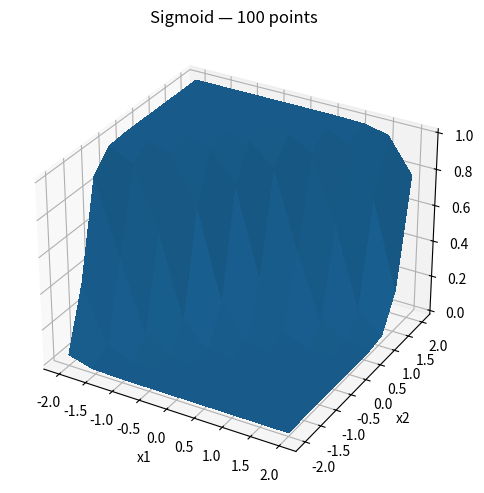
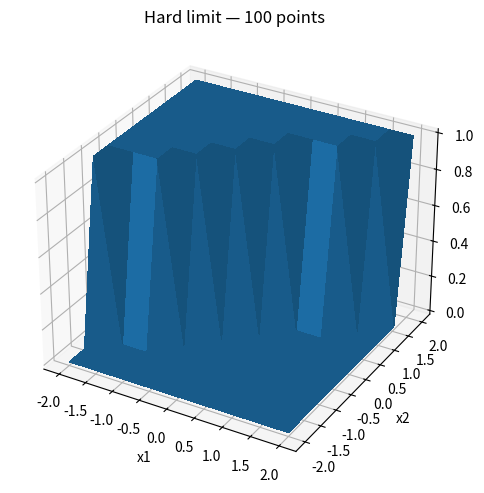
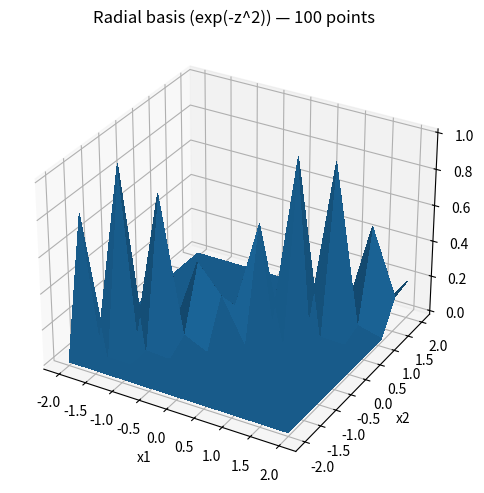
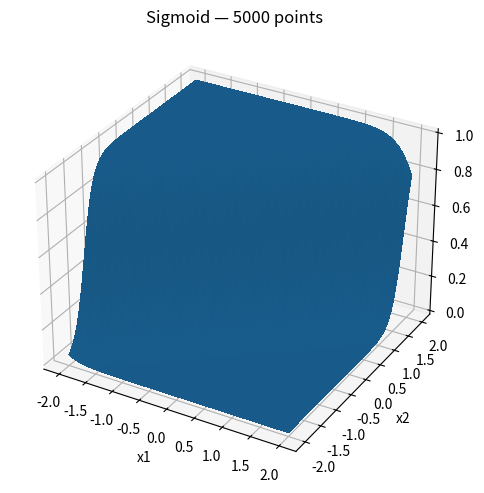
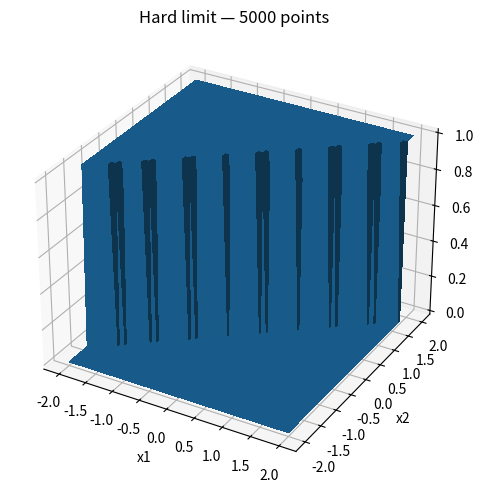
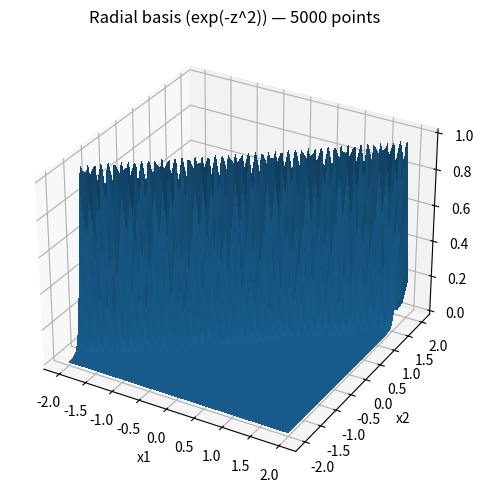
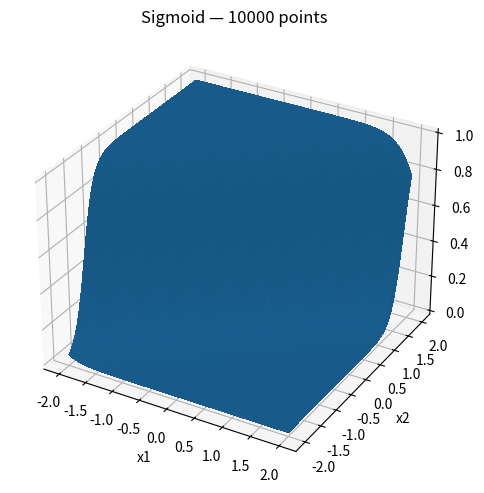
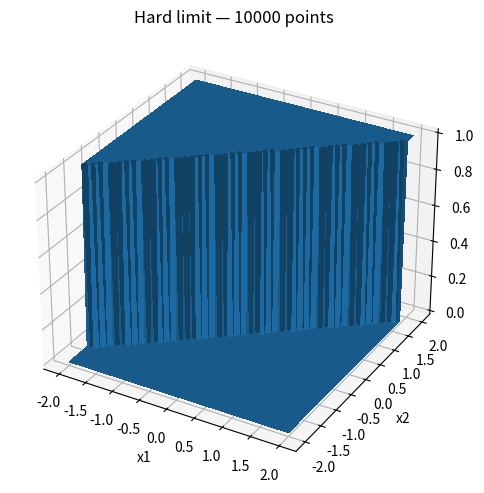
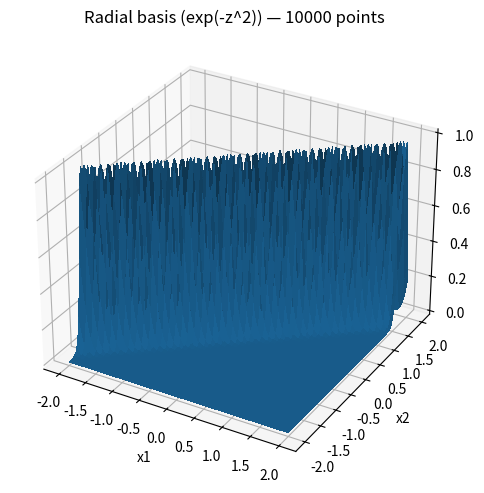

Generate these figures, in order, with matplotlib:
"""
Perceptron output surfaces for different activations and sample sizes.

Model:
    y = σ(z),  where z = -4.79*x1 + 5.90*x2 - 0.93

Activations:
    (a) Sigmoid:      σ(z) = 1 / (1 + exp(-z))
    (b) Hard limit:   σ(z) = 1[z >= 0]
    (c) RBF (Gaussian on z): σ(z) = exp(-z^2)

This script generates 9 figures total (3 activations × 3 sample sizes).
Figures are shown on screen and saved under ./perceptron_surfaces/.
"""

from pathlib import Path
import numpy as np
import matplotlib.pyplot as plt

# --- Domain
XMIN, XMAX = -2.0,  2.0
YMIN, YMAX = -2.0,  2.0

# --- Linear pre-activation
def z_fn(x1, x2):
    return -4.79 * x1 + 5.90 * x2 - 0.93

# --- Activations
def sigmoid(z):
    return 1.0 / (1.0 + np.exp(-z))

def hard_limit(z):
    return (z >= 0).astype(float)

def rbf_gaussian(z):
    # Assumption for "radial basis function" with scalar input: Gaussian φ(z) = exp(-z^2)
    return np.exp(-(z**2))

# --- Build a grid with (approximately) the requested number of samples
def grid_for_n(n_points):
    """
    Returns (X1, X2, actual_n) for a uniform grid over the domain
    with ~n_points samples. Ensures exactly 10x10, 50x100, 100x100 for 100/5000/10000.
    """
    if n_points == 100:
        nx, ny = 10, 10
    elif n_points == 5000:
        nx, ny = 50, 100
    elif n_points == 10000:
        nx, ny = 100, 100
    else:
        # Fallback: make a roughly square grid
        nx = int(np.floor(np.sqrt(n_points)))
        ny = int(np.ceil(n_points / nx))
    x = np.linspace(XMIN, XMAX, nx)
    y = np.linspace(YMIN, YMAX, ny)
    X1, X2 = np.meshgrid(x, y, indexing="xy")
    return X1, X2, nx * ny

# --- Plot helper
def plot_surface(X1, X2, Y, title, outpath):
    fig = plt.figure(figsize=(7, 5))
    ax = fig.add_subplot(111, projection="3d")
    ax.plot_surface(X1, X2, Y, linewidth=0, antialiased=False)
    ax.set_xlabel("x1")
    ax.set_ylabel("x2")
    ax.set_zlabel("y")
    ax.set_title(title)
    plt.tight_layout()
    fig.savefig(outpath, dpi=150, bbox_inches="tight")
    plt.show()
    plt.close(fig)

def main():
    out_dir = Path("perceptron_surfaces")
    out_dir.mkdir(parents=True, exist_ok=True)

    sample_sizes = [100, 5000, 10000]
    activations = [
        ("Sigmoid", sigmoid),
        ("Hard limit", hard_limit),
        ("Radial basis (exp(-z^2))", rbf_gaussian),
    ]

    for n in sample_sizes:
        X1, X2, actual_n = grid_for_n(n)
        Z = z_fn(X1, X2)

        for name, act in activations:
            Y = act(Z)
            fname = f"surface_{name.split()[0].lower()}_{actual_n}_points.png"
            outpath = out_dir / fname
            title = f"{name} — {actual_n} points"
            plot_surface(X1, X2, Y, title, outpath)

if __name__ == "__main__":
    main()
